Run: headless pygame with SDL's dummy video driver; simulated clock (each Clock.tick advances the game by its frame time, no real sleeping); random seed 0; keys injected as events and as key.get_pressed() state; no mouse input.
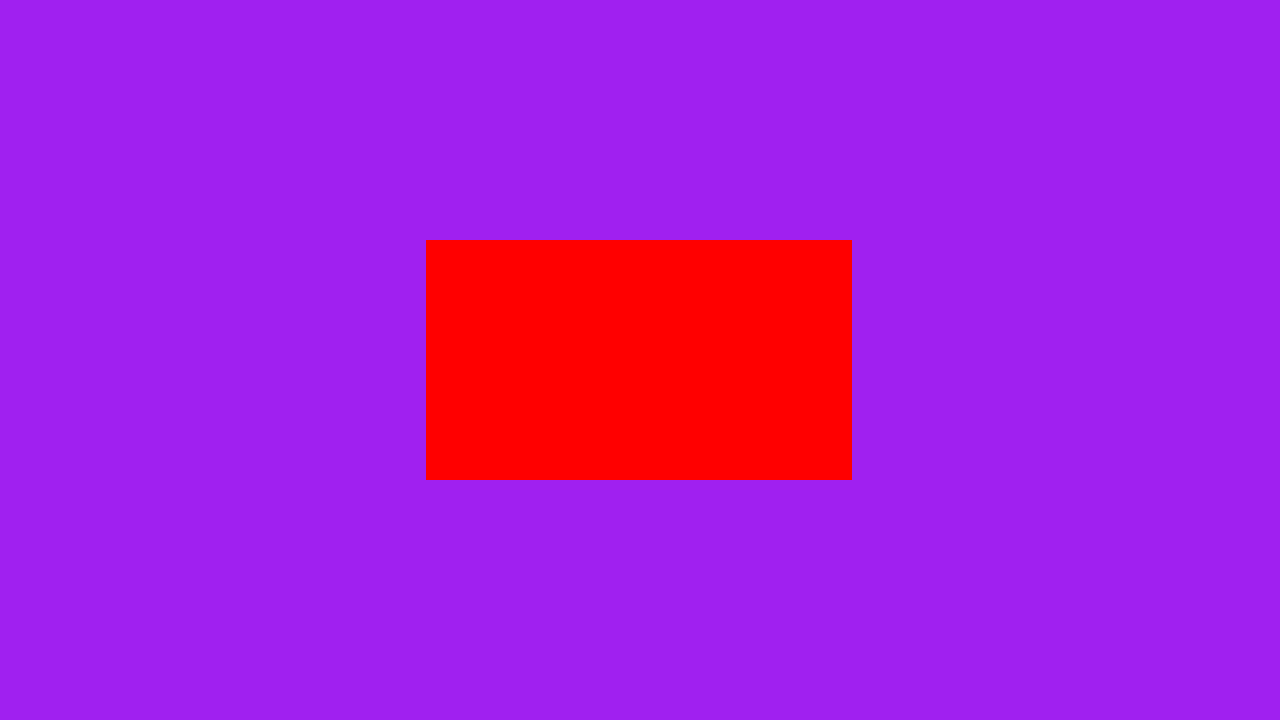
Frame 1 of 4 · flips 1–60 · no input
Frame 2 of 4 · flips 61–180 · tapped SPACE, RETURN · held RIGHT (→), D · screen unchanged from frame 1, image omitted
Frame 3 of 4 · flips 181–300 · held DOWN (↓), S · screen unchanged from frame 2, image omitted
Frame 4 of 4 · flips 301–420 · held LEFT (←), A, UP (↑), W · screen unchanged from frame 3, image omitted

The pygame program that drew these frames:

import pygame





class ArvupaarAknas:
    
    # Objekt võtab sisse akna objekti ja selle põhjal muudab iga
    # koordinaadi väärtuse võtmise hetkel väärtuse kõige värskemaks.
    # Objekti nimi on hägus ja mitte täpselt asukohtAknas vms, sest seda saab kasutada
    # ka näiteks õige suuruse hoidmiseks ja sel juhul nimi ei kajastaks seda, mis asi on.

    # Pygame libraryga saab teha kujundeid ainult määrates nurgapunktide asukohti pikslites.

    # Selleks, et näiteks punkt püsiks pidevalt akna keskel hoolimata sellest,
    # kas akna suurus muutub v mitte, on vaja pidevalt muuta pikslite arvu,
    # mis on punkti ja akna ääre vahel.
    
    
    def __init__(self, aken, suhex, suhey):
        self.aken = aken
        self.suhe = (suhex, suhey)

    def MuudaSuhet(self, x, y):
        self.suhe = (x, y)

    def VõtaVäärtus(self):
        aknaSuurus = self.aken.get_size()
        väärtus = (aknaSuurus[0] * self.suhe[0], aknaSuurus[1] * self.suhe[1])
        return väärtus



class Ristkülik:
    # Akent on vaja selleks, et ristkülik teaks, mis suurusega olla, pinda on
    # vaja selleks, et minna pygame süsteemis sellele pinnale ennast joonistama.
    # Pind võib olla ka aken, aga aknale joonistamisel ei võeta arvesse läbipaistvust.

    def __init__(self, aken, pind):
        self.pind = pind
        self.aken = aken
        self.asukoht = ArvupaarAknas(aken, 1/3, 1/3)
        self.suurus = ArvupaarAknas(aken, 1/3, 1/3)
        self.värv = (255, 0, 0, 255)

    def MuudaVärvi(self, r, g, b, a=255):
        self.värv = (r,g,b,a)

    def Joonista(self):
        ax = self.asukoht.VõtaVäärtus()[0]
        ay = self.asukoht.VõtaVäärtus()[1]
        sx = self.suurus.VõtaVäärtus()[0]
        sy = self.suurus.VõtaVäärtus()[1]

        pygame.draw.rect(self.pind, self.värv, pygame.Rect(ax, ay, sx, sy))



    
pygame.init()
screen = pygame.display.set_mode((1280, 720), pygame.RESIZABLE)
clock = pygame.time.Clock()
running = True
rk = Ristkülik(screen, screen)


while running:

    for event in pygame.event.get():
        if event.type == pygame.QUIT:
            running = False

  
    screen.fill("purple")
    rk.Joonista()

    
    pygame.display.flip()

    clock.tick(60)  # limits FPS to 60

pygame.quit()
